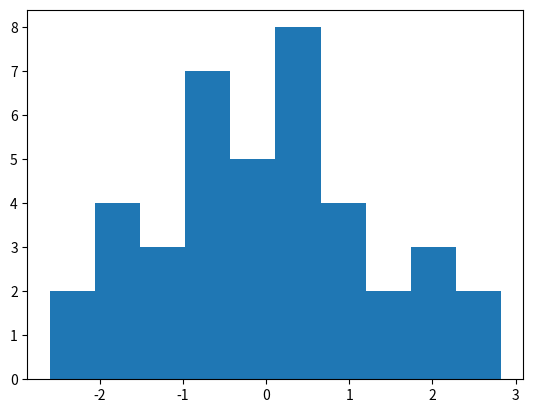
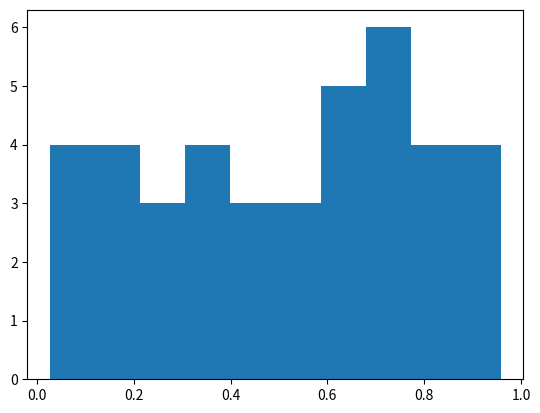
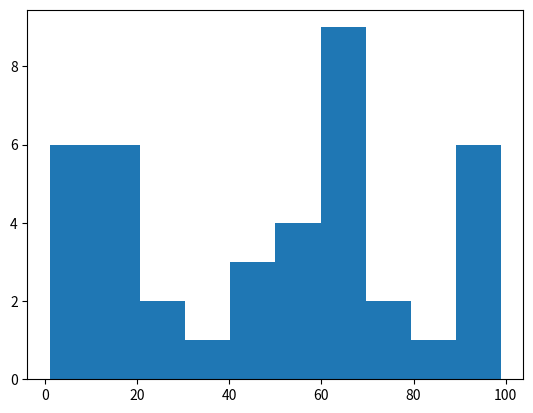

These charts were generated, in order, by the following Python code:
import numpy as np 
import pandas as pd 
import matplotlib.pyplot as plt 

np.random.seed(25)
data1 = np.random.normal(loc=0.0, scale=1.0, size=40)
data2 = np.random.uniform(low=0,high=1,size=40)
data3 = np.random.randint(low = 1, high = 100, size = 40)

figure, axis = plt.subplots()
axis.hist(data1)

figure2, axis2 = plt.subplots()
axis2.hist(data2)

figure3, axis3 = plt.subplots()
axis3.hist(data3)

plt.show()